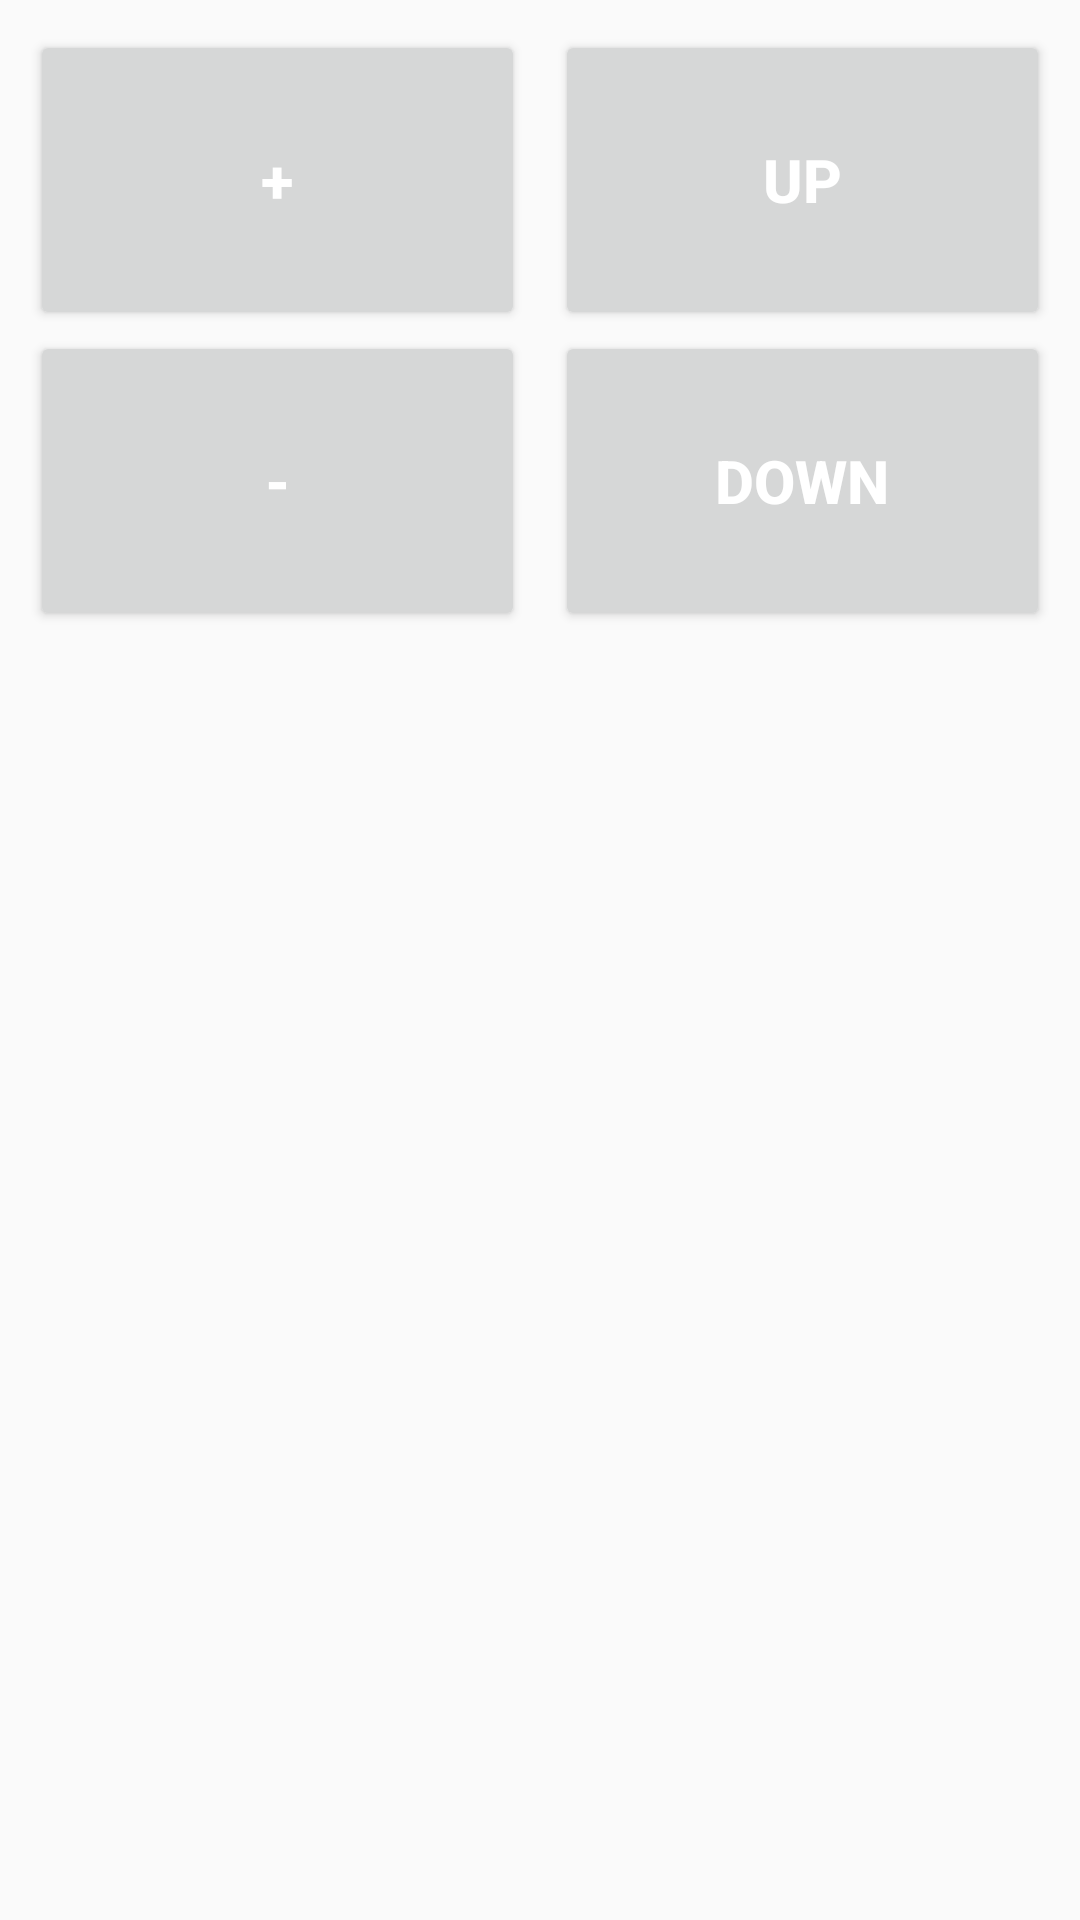

Here is an Android app screen rendered from its layout file. Give the layout XML and the strings, colors and styles it references.
<!-- AndroidManifest.xml: application theme AppTheme -->
<!-- res/layout/new_app_widget.xml -->
<LinearLayout xmlns:android="http://schemas.android.com/apk/res/android"
    android:layout_width="match_parent"
    android:layout_height="match_parent"
    android:orientation="vertical"
    android:background="@android:color/transparent"
    android:padding="5dp">

    <LinearLayout
        android:layout_width="match_parent"
        android:layout_height="wrap_content"
        android:layout_marginBottom="-10dp">

        <Button
            android:id="@+id/WbuttonVolumeUp"
            android:layout_width="0dp"
            android:text="+"
            android:layout_weight="1"
            style="@style/buttonWidget"
            />


        <Button
            android:id="@+id/WbuttonChannelUp"
            android:layout_width="0dp"
            android:text="Up"
            android:layout_weight="1"
            style="@style/buttonWidget"
            />
    </LinearLayout>

    <LinearLayout
        android:layout_width="match_parent"
        android:layout_height="wrap_content">
        <Button
            android:id="@+id/WbuttonVolumeDown"
            android:layout_width="0dp"
            android:text="-"
            android:layout_weight="1"
            style="@style/buttonWidget"
          />


        <Button
            android:id="@+id/WbuttonChannelDown"
            android:layout_width="0dp"
            android:text="Down"
            android:layout_weight="1"
            style="@style/buttonWidget"

            />
    </LinearLayout>

</LinearLayout>
<!-- resources referenced by this layout -->
<resources>
  <style name="buttonWidget">
  
  
          <item name="android:layout_height">100dp</item>
          <item name="android:textSize">20sp</item>
          <item name="android:textStyle">bold</item>
          <item name="android:textColor">#FFFFFF</item>
          <item name="android:layout_margin">5dp</item>
  
      </style>
  <style name="AppTheme" parent="Theme.AppCompat.Light.DarkActionBar">
          
          <item name="colorPrimary">@color/colorPrimary</item>
          <item name="colorPrimaryDark">@color/colorPrimaryDark</item>
          <item name="colorAccent">@color/colorAccent</item>
      </style>
  <!-- not gathered from this repository: default colours our renderer supplied (Android Studio template values) -->
  <color name="colorPrimary">#FF6200EE</color>
  <color name="colorPrimaryDark">#FF3700B3</color>
  <color name="colorAccent">#FF03DAC5</color>
</resources>
